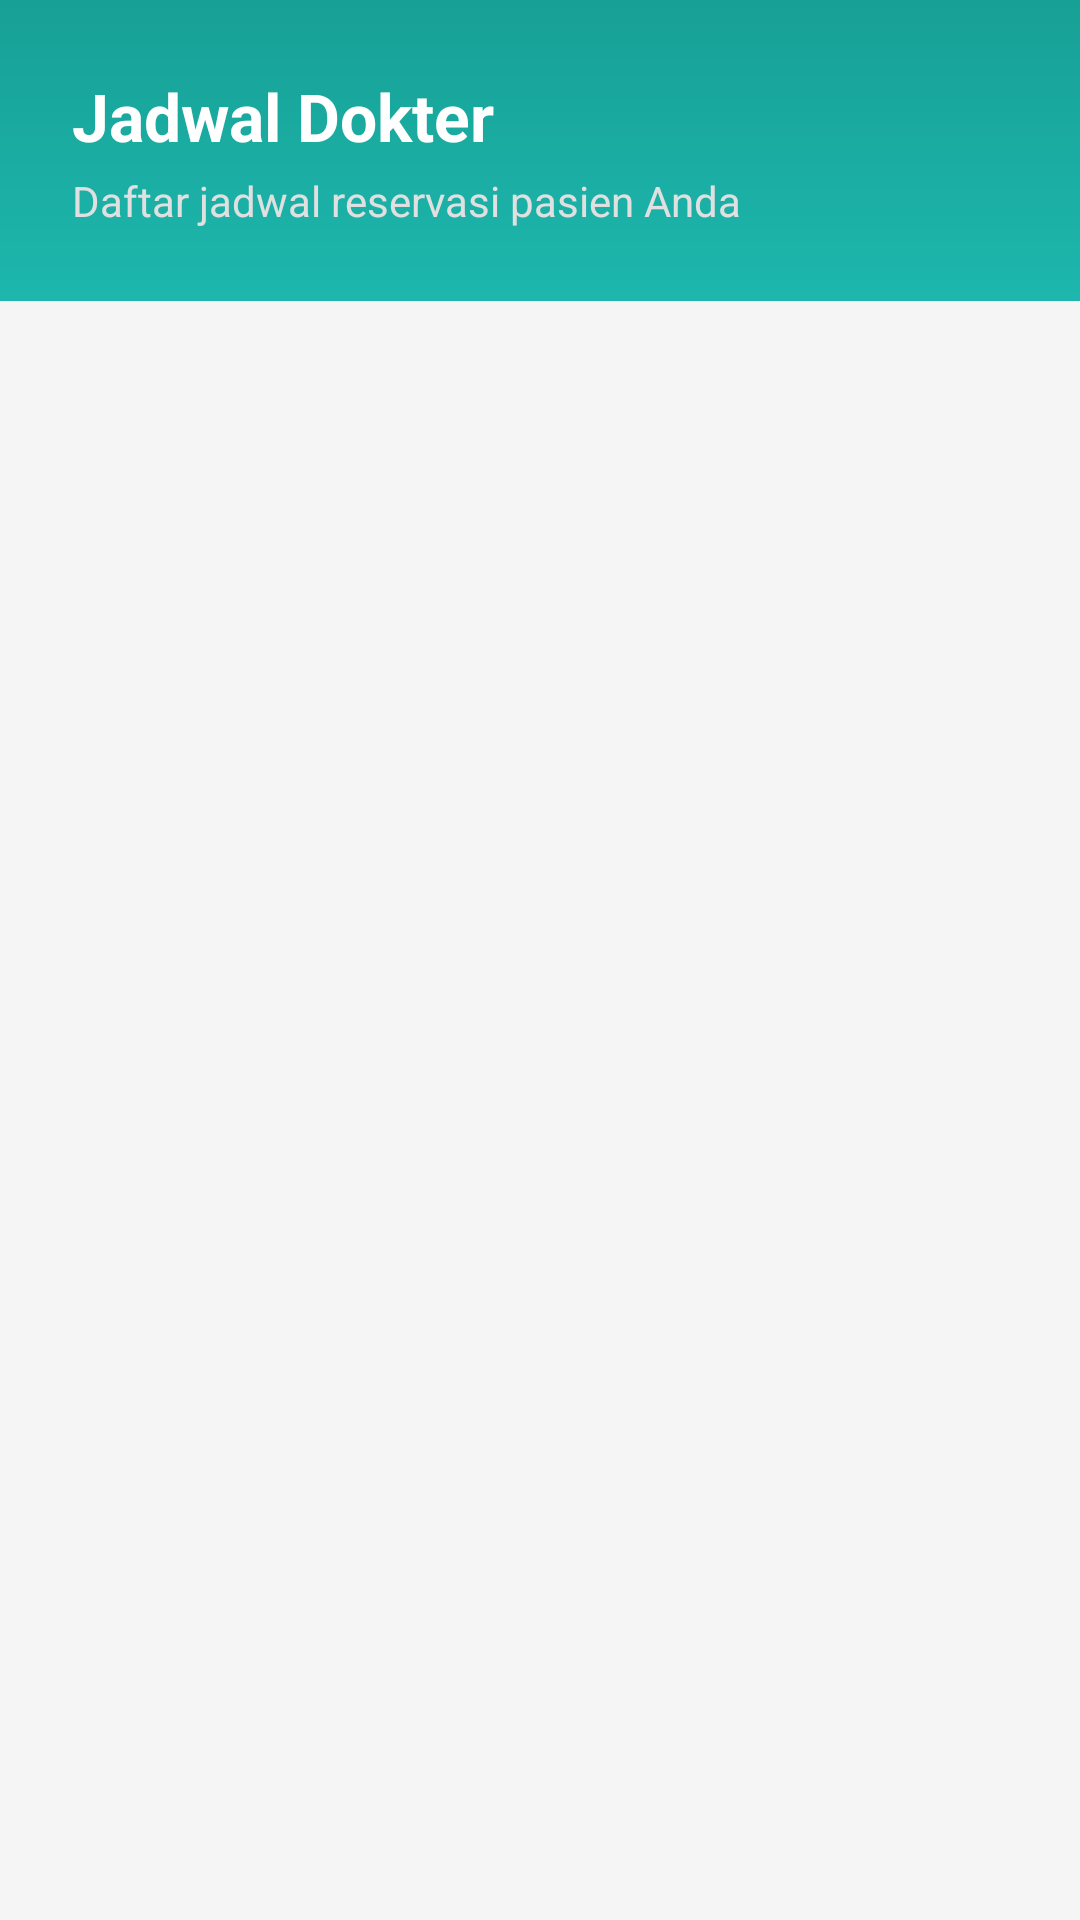

Write the Android layout XML for this screen, with the resource values it uses.
<!-- AndroidManifest.xml: application theme Theme.MedEase -->
<!-- res/layout/fragment_doctor_schedule.xml -->
<?xml version="1.0" encoding="utf-8"?>
<LinearLayout xmlns:android="http://schemas.android.com/apk/res/android"
    xmlns:app="http://schemas.android.com/apk/res-auto"
    android:layout_width="match_parent"
    android:layout_height="match_parent"
    android:orientation="vertical"
    android:background="#F5F5F5">

    
    <LinearLayout
        android:layout_width="match_parent"
        android:layout_height="wrap_content"
        android:background="@drawable/gradient_header_doctor"
        android:padding="24dp"
        android:orientation="vertical">

        <TextView
            android:id="@+id/tv_schedule_title"
            android:layout_width="wrap_content"
            android:layout_height="wrap_content"
            android:text="Jadwal Dokter"
            android:textColor="#FFFFFF"
            android:textSize="22sp"
            android:textStyle="bold" />

        <TextView
            android:id="@+id/tv_schedule_subtitle"
            android:layout_width="wrap_content"
            android:layout_height="wrap_content"
            android:text="Daftar jadwal reservasi pasien Anda"
            android:textColor="#E0E0E0"
            android:textSize="14sp"
            android:layout_marginTop="4dp" />
    </LinearLayout>

    
    <androidx.recyclerview.widget.RecyclerView
        android:id="@+id/rvDoctorSchedule"
        android:layout_width="match_parent"
        android:layout_height="0dp"
        android:layout_weight="1"
        android:padding="16dp"
        android:clipToPadding="false" />

</LinearLayout>
<!-- resources referenced by this layout -->
<resources>
  <!-- drawable gradient_header_doctor (drawable) -->
  <shape xmlns:android="http://schemas.android.com/apk/res/android">
      <gradient
          android:startColor="#1db7ad"
          android:endColor="#17a096"
          android:angle="90" />
  </shape>
  <style name="Theme.MedEase" parent="Base.Theme.MedEase" />
  <style name="Base.Theme.MedEase" parent="Theme.Material3.DayNight.NoActionBar">
          
          
      </style>
</resources>
